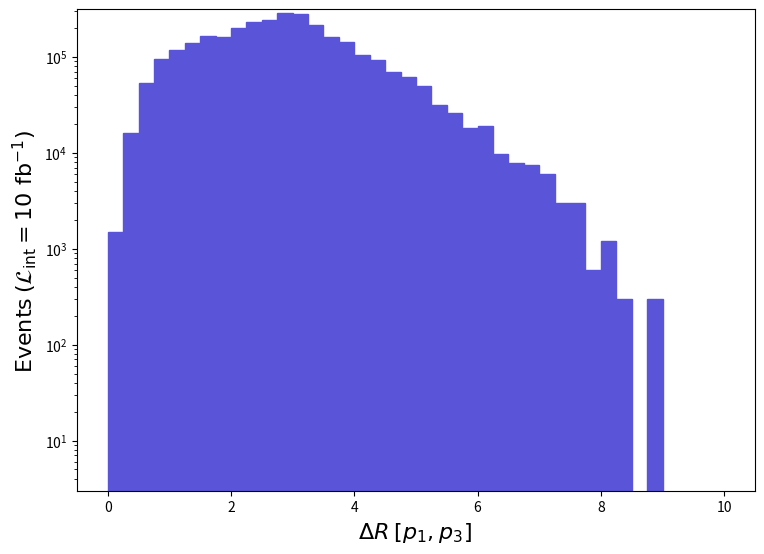

Recreate this plot in Python. (Note: this script raises an exception after producing the figure.)
def selection_47():

    # Library import
    import numpy
    import matplotlib
    import matplotlib.pyplot   as plt
    import matplotlib.gridspec as gridspec

    # Library version
    matplotlib_version = matplotlib.__version__
    numpy_version      = numpy.__version__

    # Histo binning
    xBinning = numpy.linspace(0.0,10.0,41,endpoint=True)

    # Creating data sequence: middle of each bin
    xData = numpy.array([0.125,0.375,0.625,0.875,1.125,1.375,1.625,1.875,2.125,2.375,2.625,2.875,3.125,3.375,3.625,3.875,4.125,4.375,4.625,4.875,5.125,5.375,5.625,5.875,6.125,6.375,6.625,6.875,7.125,7.375,7.625,7.875,8.125,8.375,8.625,8.875,9.125,9.375,9.625,9.875])

    # Creating weights for histo: y48_DELTAR_0
    y48_DELTAR_0_weights = numpy.array([1501.0828908000076,15911.478842480066,52838.11615616039,95468.8730548804,117384.6914605599,137799.3899754421,163017.58814088182,159414.98840296187,198142.9855855978,232667.88307399862,244076.08224408093,282804.07942671684,276199.2799071993,211952.8845809625,160315.68833743825,142302.68964783844,104475.39239967884,92166.49329512019,69049.8149768002,60943.96556648029,50136.166352720415,31522.73770680038,25818.628121759957,18012.9986895998,18913.648624079793,9606.93130111999,7805.63143216001,7505.414454000038,6004.33156320003,3002.165781600015,3002.165781600015,600.433156320003,1200.865912640035,300.2165781600015,0.0,300.2165781600015,0.0,0.0,0.0,0.0])

    # Creating a new Canvas
    fig   = plt.figure(figsize=(8.75,6.25),dpi=80)
    frame = gridspec.GridSpec(1,1)
    pad   = fig.add_subplot(frame[0])

    # Creating a new Stack
    pad.hist(x=xData, bins=xBinning, weights=y48_DELTAR_0_weights,\
             label="$run\_01$", histtype="stepfilled", rwidth=1.0,\
             color="#5954d8", edgecolor="#5954d8", linewidth=1, linestyle="solid",\
             bottom=None, cumulative=False, density=False, align="mid", orientation="vertical")


    # Axis
    plt.rc('text',usetex=False)
    plt.xlabel(r"$\Delta R$ $[ p_{1}, p_{3} ]$ ",\
               fontsize=16,color="black")
    plt.ylabel(r"$\mathrm{Events}$ $(\mathcal{L}_{\mathrm{int}} = 10\ \mathrm{fb}^{-1})$ ",\
               fontsize=16,color="black")

    # Boundary of y-axis
    ymax=(y48_DELTAR_0_weights).max()*1.1
    #ymin=0 # linear scale
    ymin=min([x for x in (y48_DELTAR_0_weights) if x])/100. # log scale
    plt.gca().set_ylim(ymin,ymax)

    # Log/Linear scale for X-axis
    plt.gca().set_xscale("linear")
    #plt.gca().set_xscale("log",nonpositive="clip")

    # Log/Linear scale for Y-axis
    #plt.gca().set_yscale("linear")
    plt.gca().set_yscale("log",nonpositive="clip")

    # Saving the image
    plt.savefig('../../HTML/MadAnalysis5job_0/selection_47.png')
    plt.savefig('../../PDF/MadAnalysis5job_0/selection_47.png')
    plt.savefig('../../DVI/MadAnalysis5job_0/selection_47.eps')

# Running!
if __name__ == '__main__':
    selection_47()
